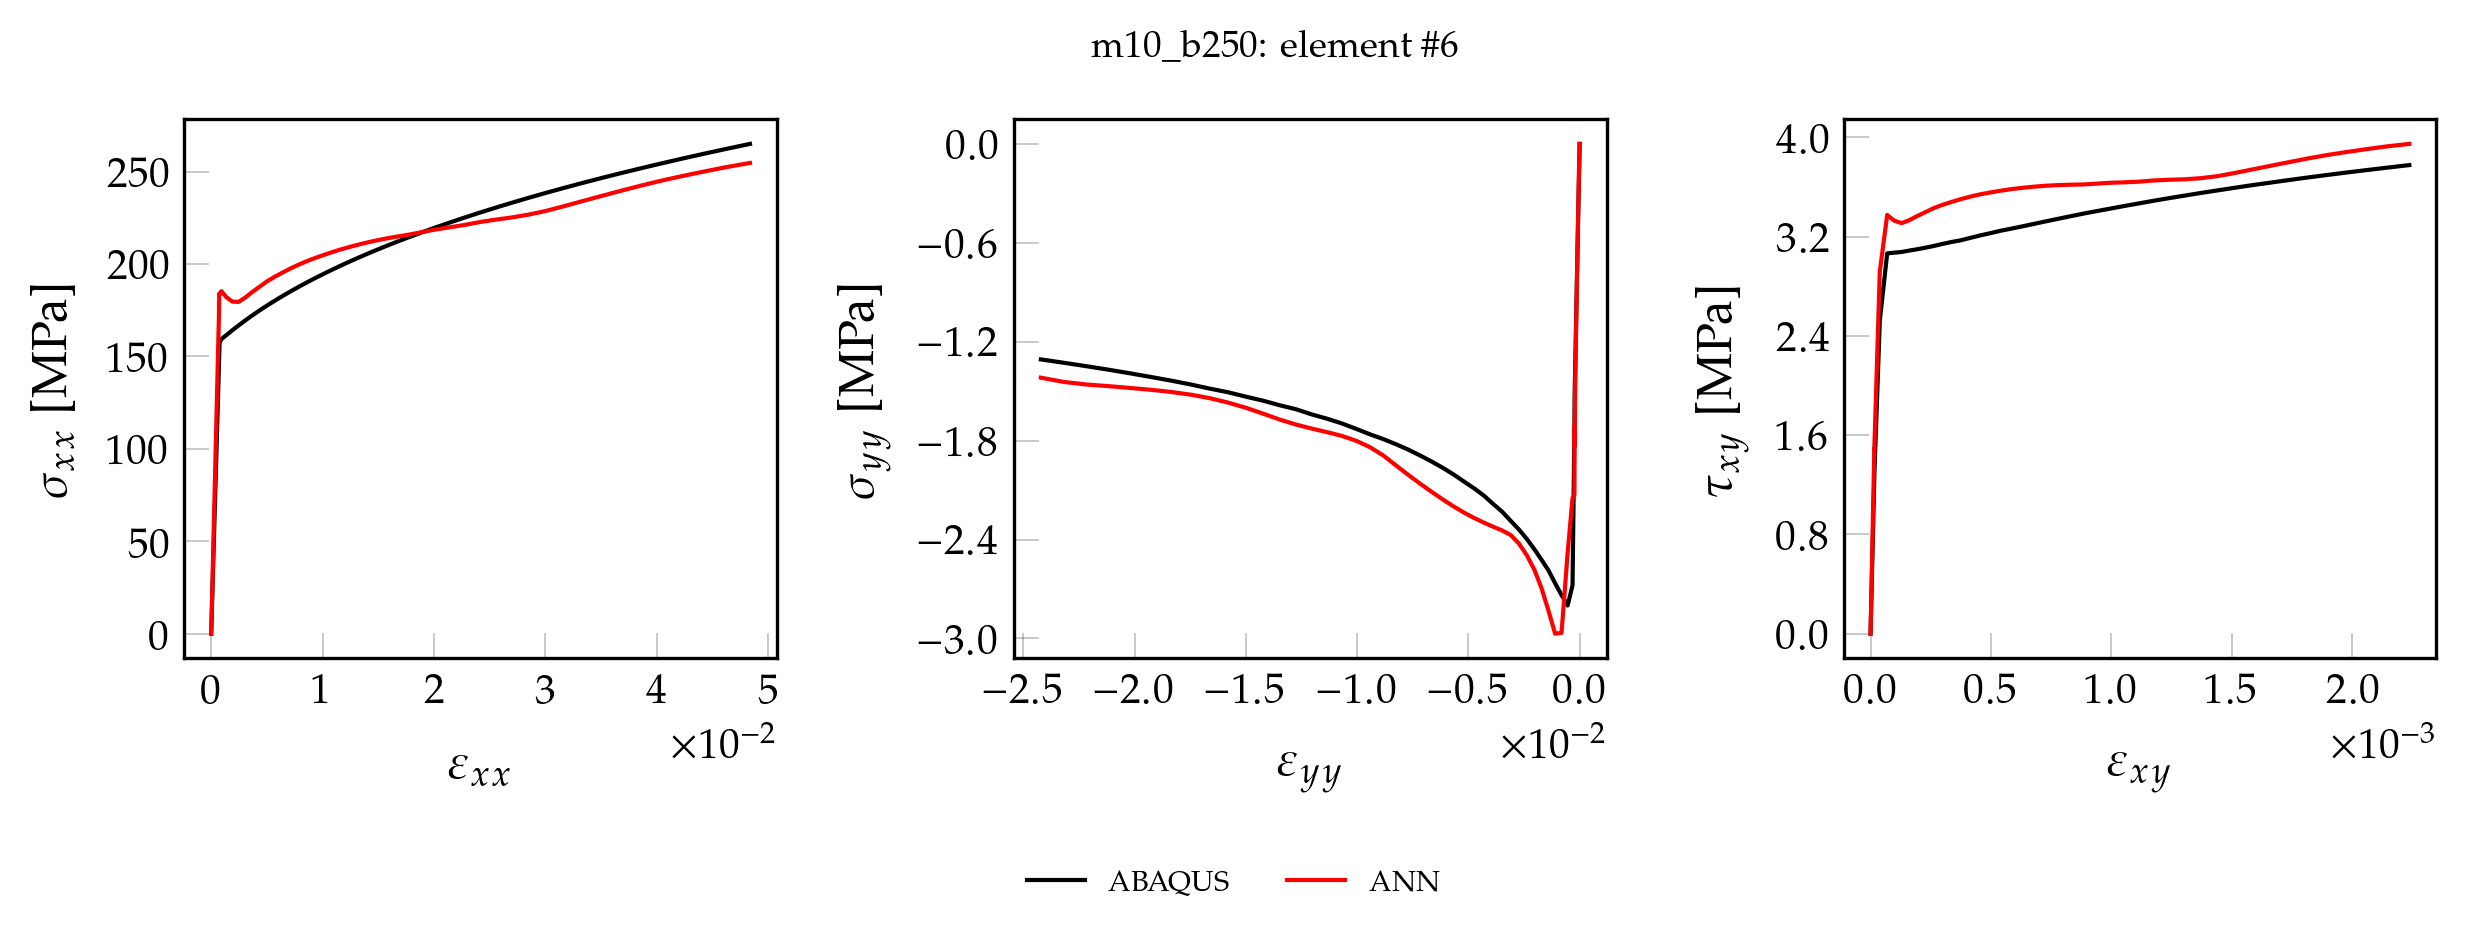

Values plotted in this chart, from the file beside it:
, exx_t, eyy_t, exy_t, sxx_t, syy_t, sxy_t, pred_x, pred_y, pred_xy
0, 0.000000000000, 0.000000000000, 0.000000000000, 0.000000000000, 0.000000000000, 0.000000000000, 0.000000000000, 0.000000000000, 0.000000000000
1, 0.00001264, -0.000003907, 0.000000266, 2.647, -0.02656, 0.02149, 3.159, -0.02281, 0.02557
2, 0.00002528, -0.000007815, 0.000000532, 5.293, -0.05311, 0.04299, 6.317, -0.04593, 0.05114
3, 0.00003792, -0.00001172, 0.000000798, 7.94, -0.07967, 0.06448, 9.474, -0.06932, 0.0767
4, 0.00005056, -0.00001563, 0.000001064, 10.59, -0.1062, 0.08598, 12.63, -0.09294, 0.1023
5, 0.00006321, -0.00001954, 0.000001331, 13.23, -0.1328, 0.1075, 15.79, -0.1168, 0.1279
6, 0.00007585, -0.00002344, 0.000001597, 15.88, -0.1593, 0.129, 18.94, -0.1409, 0.1534
7, 0.00008849, -0.00002735, 0.000001863, 18.53, -0.1859, 0.1505, 22.09, -0.1653, 0.179
8, 0.0001011, -0.00003126, 0.000002129, 21.17, -0.2125, 0.172, 25.24, -0.1899, 0.2045
9, 0.0001138, -0.00003517, 0.000002395, 23.82, -0.239, 0.1934, 28.4, -0.2148, 0.23
10, 0.0001264, -0.00003907, 0.000002661, 26.47, -0.2656, 0.2149, 31.55, -0.24, 0.2556
11, 0.0001391, -0.00004298, 0.000002927, 29.11, -0.2921, 0.2364, 34.69, -0.2654, 0.2811
12, 0.0001517, -0.00004689, 0.000003193, 31.76, -0.3187, 0.2579, 37.84, -0.291, 0.3066
13, 0.0001643, -0.0000508, 0.000003459, 34.41, -0.3452, 0.2794, 40.99, -0.3168, 0.3321
14, 0.000177, -0.0000547, 0.000003726, 37.05, -0.3718, 0.3009, 44.13, -0.3429, 0.3577
15, 0.0001896, -0.00005861, 0.000003992, 39.7, -0.3984, 0.3224, 47.28, -0.3692, 0.3831
16, 0.0002023, -0.00006252, 0.000004258, 42.35, -0.4249, 0.3439, 50.42, -0.3959, 0.4086
17, 0.0002149, -0.00006643, 0.000004524, 44.99, -0.4515, 0.3654, 53.57, -0.4229, 0.4341
18, 0.0002275, -0.00007033, 0.00000479, 47.64, -0.478, 0.3869, 56.71, -0.4501, 0.4596
19, 0.0002402, -0.00007424, 0.000005056, 50.29, -0.5046, 0.4084, 59.85, -0.4775, 0.485
20, 0.0002528, -0.00007815, 0.000005322, 52.93, -0.5311, 0.4299, 62.99, -0.5051, 0.5105
21, 0.0002655, -0.00008205, 0.000005588, 55.58, -0.5577, 0.4514, 66.13, -0.5328, 0.5359
22, 0.0002781, -0.00008596, 0.000005854, 58.23, -0.5843, 0.4729, 69.26, -0.5609, 0.5614
23, 0.0002907, -0.00008987, 0.000006121, 60.87, -0.6108, 0.4944, 72.4, -0.5892, 0.5869
24, 0.0003034, -0.00009378, 0.000006387, 63.52, -0.6374, 0.5159, 75.54, -0.6179, 0.6124
25, 0.000316, -0.00009768, 0.000006653, 66.17, -0.6639, 0.5373, 78.67, -0.6469, 0.6378
26, 0.0003287, -0.0001016, 0.000006919, 68.81, -0.6905, 0.5588, 81.81, -0.6762, 0.6632
27, 0.0003413, -0.0001055, 0.000007185, 71.46, -0.717, 0.5803, 84.94, -0.7056, 0.6886
28, 0.0003539, -0.0001094, 0.000007451, 74.11, -0.7436, 0.6018, 88.07, -0.7351, 0.714
29, 0.0003666, -0.0001133, 0.000007717, 76.75, -0.7702, 0.6233, 91.2, -0.7649, 0.7394
30, 0.0003792, -0.0001172, 0.000007983, 79.4, -0.7967, 0.6448, 94.33, -0.7951, 0.7648
31, 0.0003919, -0.0001211, 0.00000825, 82.05, -0.8233, 0.6663, 97.46, -0.8256, 0.7903
32, 0.0004045, -0.000125, 0.000008516, 84.69, -0.8498, 0.6878, 100.6, -0.8563, 0.8157
33, 0.0004172, -0.0001289, 0.000008782, 87.34, -0.8764, 0.7093, 103.7, -0.8872, 0.8411
34, 0.0004298, -0.0001329, 0.000009048, 89.99, -0.9029, 0.7308, 106.8, -0.9183, 0.8664
35, 0.0004424, -0.0001368, 0.000009314, 92.63, -0.9295, 0.7523, 110, -0.9496, 0.8918
36, 0.0004551, -0.0001407, 0.00000958, 95.28, -0.9561, 0.7738, 113.1, -0.9809, 0.9171
37, 0.0004677, -0.0001446, 0.000009846, 97.93, -0.9826, 0.7953, 116.2, -1.013, 0.9425
38, 0.0004804, -0.0001485, 0.00001011, 100.6, -1.009, 0.8168, 119.3, -1.044, 0.9678
39, 0.000493, -0.0001524, 0.00001038, 103.2, -1.036, 0.8383, 122.5, -1.077, 0.9932
40, 0.0005056, -0.0001563, 0.00001065, 105.9, -1.062, 0.8598, 125.6, -1.109, 1.019
41, 0.0005183, -0.0001602, 0.00001091, 108.5, -1.089, 0.8812, 128.7, -1.143, 1.044
42, 0.0005309, -0.0001641, 0.00001118, 111.2, -1.115, 0.9027, 131.8, -1.176, 1.069
43, 0.0005436, -0.000168, 0.00001144, 113.8, -1.142, 0.9242, 134.9, -1.209, 1.095
44, 0.0005562, -0.0001719, 0.00001171, 116.5, -1.169, 0.9457, 138, -1.242, 1.12
45, 0.0005688, -0.0001758, 0.00001197, 119.1, -1.195, 0.9672, 141.2, -1.276, 1.145
46, 0.0005815, -0.0001797, 0.00001224, 121.7, -1.222, 0.9887, 144.3, -1.31, 1.17
47, 0.0005941, -0.0001836, 0.00001251, 124.4, -1.248, 1.01, 147.4, -1.344, 1.196
48, 0.0006068, -0.0001876, 0.00001277, 127, -1.275, 1.032, 150.5, -1.379, 1.221
49, 0.0006194, -0.0001915, 0.00001304, 129.7, -1.301, 1.053, 153.6, -1.414, 1.246
50, 0.000632, -0.0001954, 0.00001331, 132.3, -1.328, 1.075, 156.7, -1.449, 1.272
51, 0.0006447, -0.0001993, 0.00001357, 135, -1.354, 1.096, 159.8, -1.485, 1.297
52, 0.0006573, -0.0002032, 0.00001384, 137.6, -1.381, 1.118, 162.9, -1.521, 1.322
53, 0.00067, -0.0002071, 0.0000141, 140.3, -1.408, 1.139, 166, -1.567, 1.348
54, 0.0006826, -0.000211, 0.00001437, 142.9, -1.434, 1.161, 169.2, -1.649, 1.374
55, 0.0006953, -0.0002149, 0.00001464, 145.6, -1.461, 1.182, 172.7, -1.818, 1.403
56, 0.0007079, -0.0002188, 0.0000149, 148.2, -1.487, 1.204, 177.5, -1.831, 1.442
57, 0.0007205, -0.0002227, 0.00001517, 150.9, -1.514, 1.225, 183.7, -1.828, 1.492
58, 0.0007332, -0.0002266, 0.00001544, 153.5, -1.54, 1.247, 183.2, -1.709, 1.487
59, 0.000752, -0.0002331, 0.00001599, 157.4, -1.725, 1.291, 184.1, -2.128, 1.511
... 41 more rows
